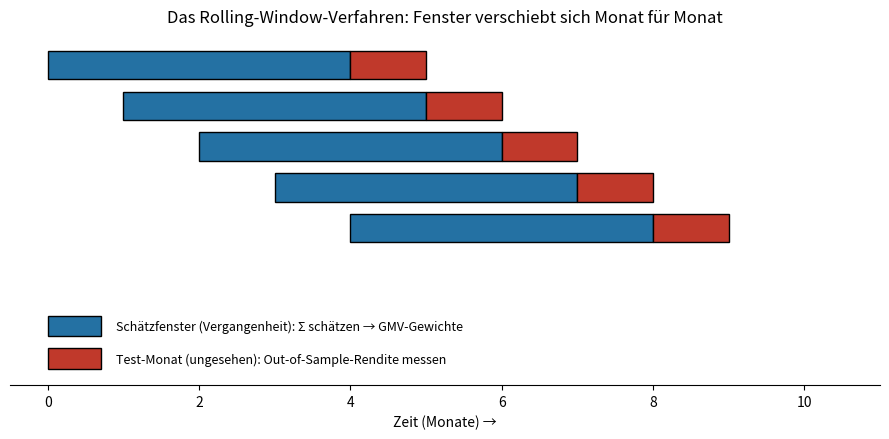

Reproduce this figure in Python.
# =====================================================================
#  Repli_Abbildung2_Rolling.py  --  Replikationsskript
#  Reproduziert: Abbildung: schematische Darstellung des Rolling-Window-Verfahrens.
#  Quellen: eigener Code.
# =====================================================================

import matplotlib
matplotlib.use("Agg")
import matplotlib.pyplot as plt
import matplotlib.patches as patches

fig, ax = plt.subplots(figsize=(9, 4.5))
fenster = 4; n_schritte = 5
for i in range(n_schritte):
    start = i
    ax.add_patch(patches.Rectangle((start, n_schritte - i), fenster, 0.7,
                 facecolor="#2471A3", edgecolor="black"))
    ax.add_patch(patches.Rectangle((start + fenster, n_schritte - i), 1, 0.7,
                 facecolor="#C0392B", edgecolor="black"))
ax.add_patch(patches.Rectangle((0, -1.3), 0.7, 0.5, facecolor="#2471A3", edgecolor="black"))
ax.text(0.9, -1.15, "Schätzfenster (Vergangenheit): Σ schätzen → GMV-Gewichte", fontsize=9)
ax.add_patch(patches.Rectangle((0, -2.1), 0.7, 0.5, facecolor="#C0392B", edgecolor="black"))
ax.text(0.9, -1.95, "Test-Monat (ungesehen): Out-of-Sample-Rendite messen", fontsize=9)
ax.set_xlim(-0.5, 11); ax.set_ylim(-2.5, n_schritte + 1.2)
ax.set_xlabel("Zeit (Monate) →")
ax.set_title("Das Rolling-Window-Verfahren: Fenster verschiebt sich Monat für Monat")
ax.set_yticks([])
for s in ["top", "right", "left"]:
    ax.spines[s].set_visible(False)
plt.tight_layout(); plt.savefig("abbildung2_rolling.png", dpi=150)
print("abbildung2_rolling.png gespeichert")
